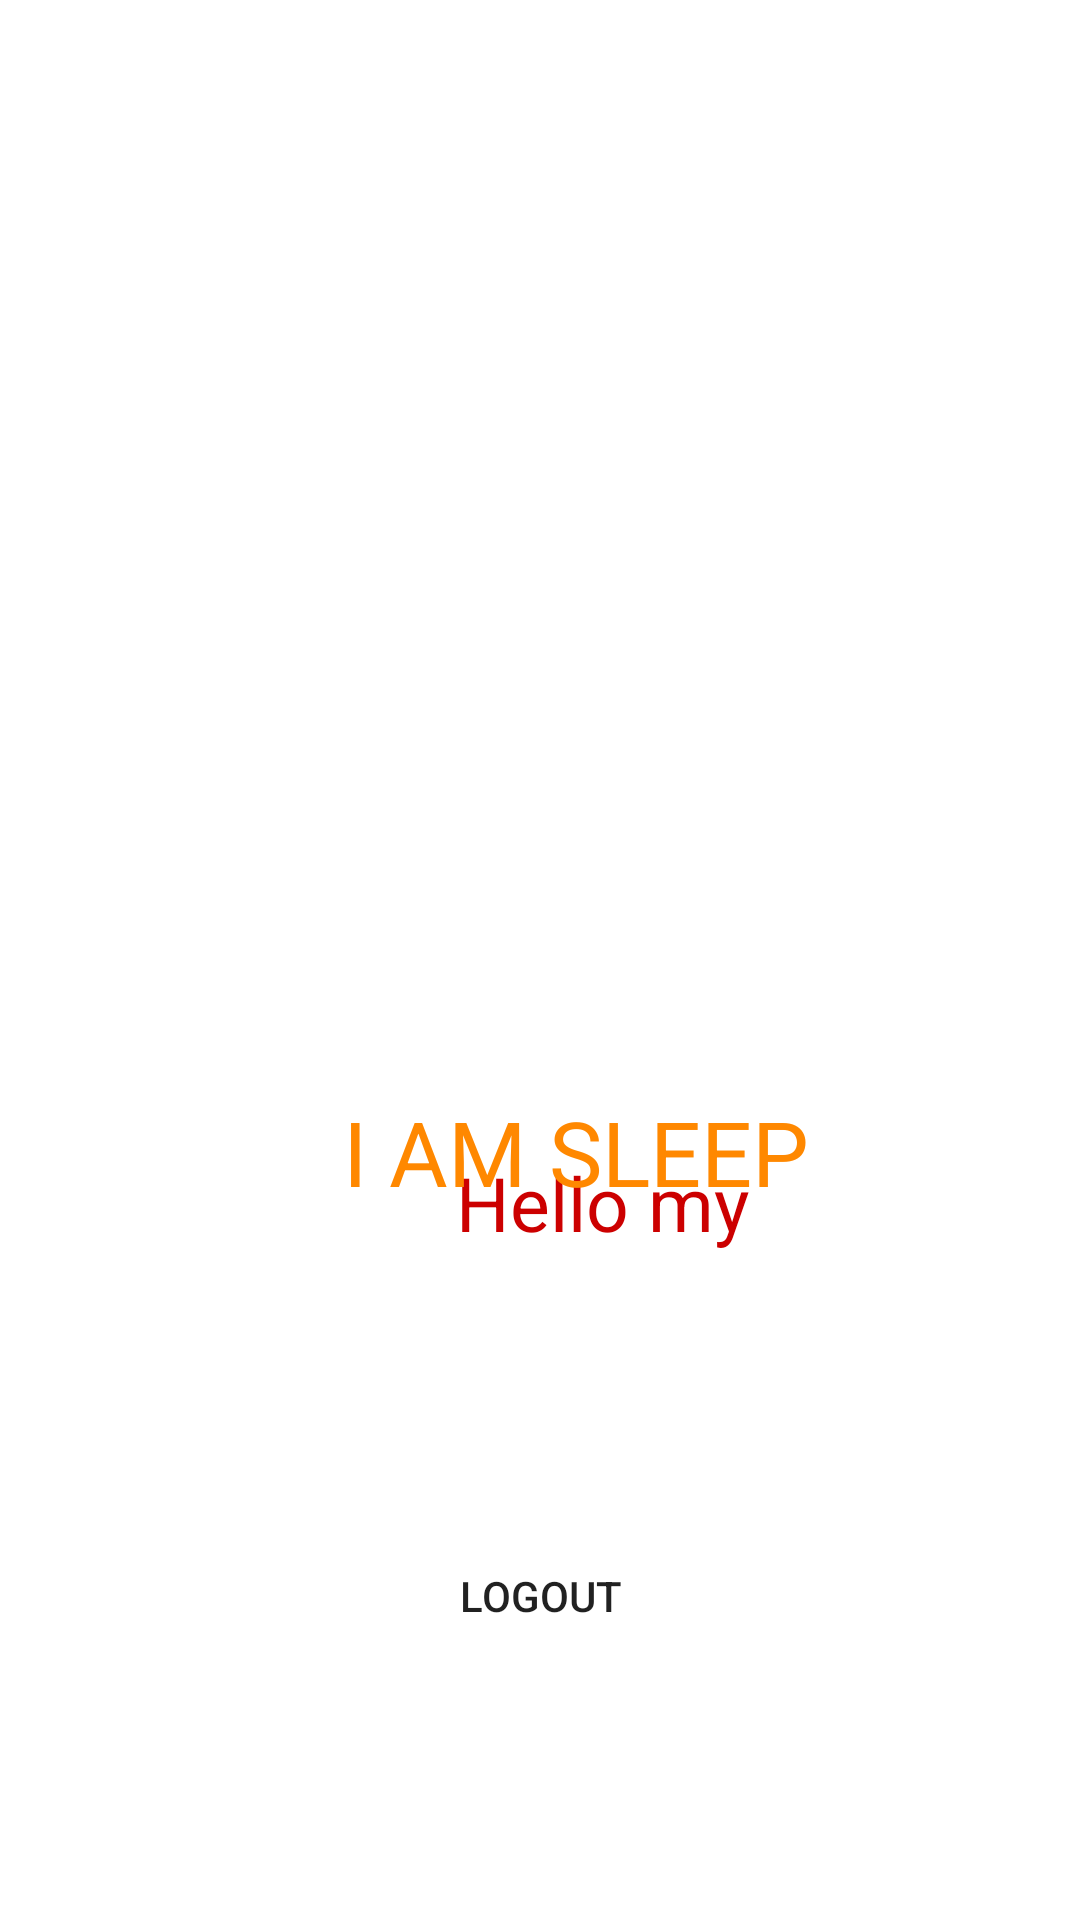

This screen was rendered from an Android layout file. Write that file and the resources it references.
<!-- AndroidManifest.xml: application theme Theme.AndroidProject -->
<!-- res/layout/fragment_detail.xml -->
<?xml version="1.0" encoding="utf-8"?>
<androidx.constraintlayout.widget.ConstraintLayout xmlns:android="http://schemas.android.com/apk/res/android"
    xmlns:app="http://schemas.android.com/apk/res-auto"
    xmlns:tools="http://schemas.android.com/tools"
    android:layout_width="match_parent"
    android:layout_height="match_parent"
    android:background="@color/white"
    tools:context=".presentation.home.items.DetailFragment">


    <ImageView
        android:id="@+id/imageView"
        android:layout_width="150dp"
        android:layout_height="150dp"
        android:layout_marginTop="156dp"
        android:src="@drawable/spd"
        app:layout_constraintEnd_toEndOf="parent"
        app:layout_constraintHorizontal_bias="0.572"
        app:layout_constraintStart_toStartOf="parent"
        app:layout_constraintTop_toTopOf="parent" />

    <TextView
        android:id="@+id/textView3"
        android:layout_width="wrap_content"
        android:layout_height="wrap_content"
        android:layout_marginTop="384dp"
        android:text="Hello my"
        android:textColor="@android:color/holo_red_dark"
        android:textSize="25dp"
        app:layout_constraintEnd_toEndOf="parent"
        app:layout_constraintHorizontal_bias="0.579"
        app:layout_constraintStart_toStartOf="parent"
        app:layout_constraintTop_toTopOf="parent" />

    <TextView
        android:id="@+id/textView4"
        android:layout_width="wrap_content"
        android:layout_height="wrap_content"
        android:layout_marginBottom="236dp"
        android:text="I AM SLEEP"
        android:textColor="@android:color/holo_orange_dark"
        android:textSize="30dp"
        app:layout_constraintBottom_toBottomOf="parent"
        app:layout_constraintEnd_toEndOf="parent"
        app:layout_constraintHorizontal_bias="0.559"
        app:layout_constraintStart_toStartOf="parent" />

    <Button
        android:id="@+id/btnLogout"
        android:layout_width="match_parent"
        android:layout_height="40dp"
        android:layout_marginBottom="88dp"
        android:background="@drawable/selected_background"
        android:text="Logout"
        app:layout_constraintBottom_toBottomOf="parent"
        app:layout_constraintEnd_toEndOf="parent"
        app:layout_constraintHorizontal_bias="1.0"
        app:layout_constraintStart_toStartOf="parent" />

</androidx.constraintlayout.widget.ConstraintLayout>
<!-- resources referenced by this layout -->
<resources>
  <!-- drawable selected_background (drawable) -->
  <?xml version="1.0" encoding="utf-8"?>
  <selector xmlns:android="http://schemas.android.com/apk/res/android">
  <item android:state_pressed="true" android:drawable="@drawable/ic"/>
      <item android:state_pressed="false" android:drawable="@drawable/icon"/>
  </selector>
  <style name="Theme.AndroidProject" parent="Theme.MaterialComponents.DayNight.DarkActionBar">
          
          <item name="colorPrimary">@color/purple_500</item>
          <item name="colorPrimaryVariant">@color/purple_700</item>
          <item name="colorOnPrimary">@color/white</item>
          
          <item name="colorSecondary">@color/teal_200</item>
          <item name="colorSecondaryVariant">@color/teal_700</item>
          <item name="colorOnSecondary">@color/black</item>
          
          <item name="android:statusBarColor">?attr/colorPrimaryVariant</item>
          
      </style>
  <!-- not gathered from this repository: default colours our renderer supplied (Android Studio template values) -->
  <color name="purple_500">#FF6200EE</color>
  <color name="purple_700">#FF3700B3</color>
  <color name="teal_200">#FF03DAC5</color>
  <color name="teal_700">#FF018786</color>
  <color name="black">#FF000000</color>
  <color name="white">#FFFFFFFF</color>
</resources>
